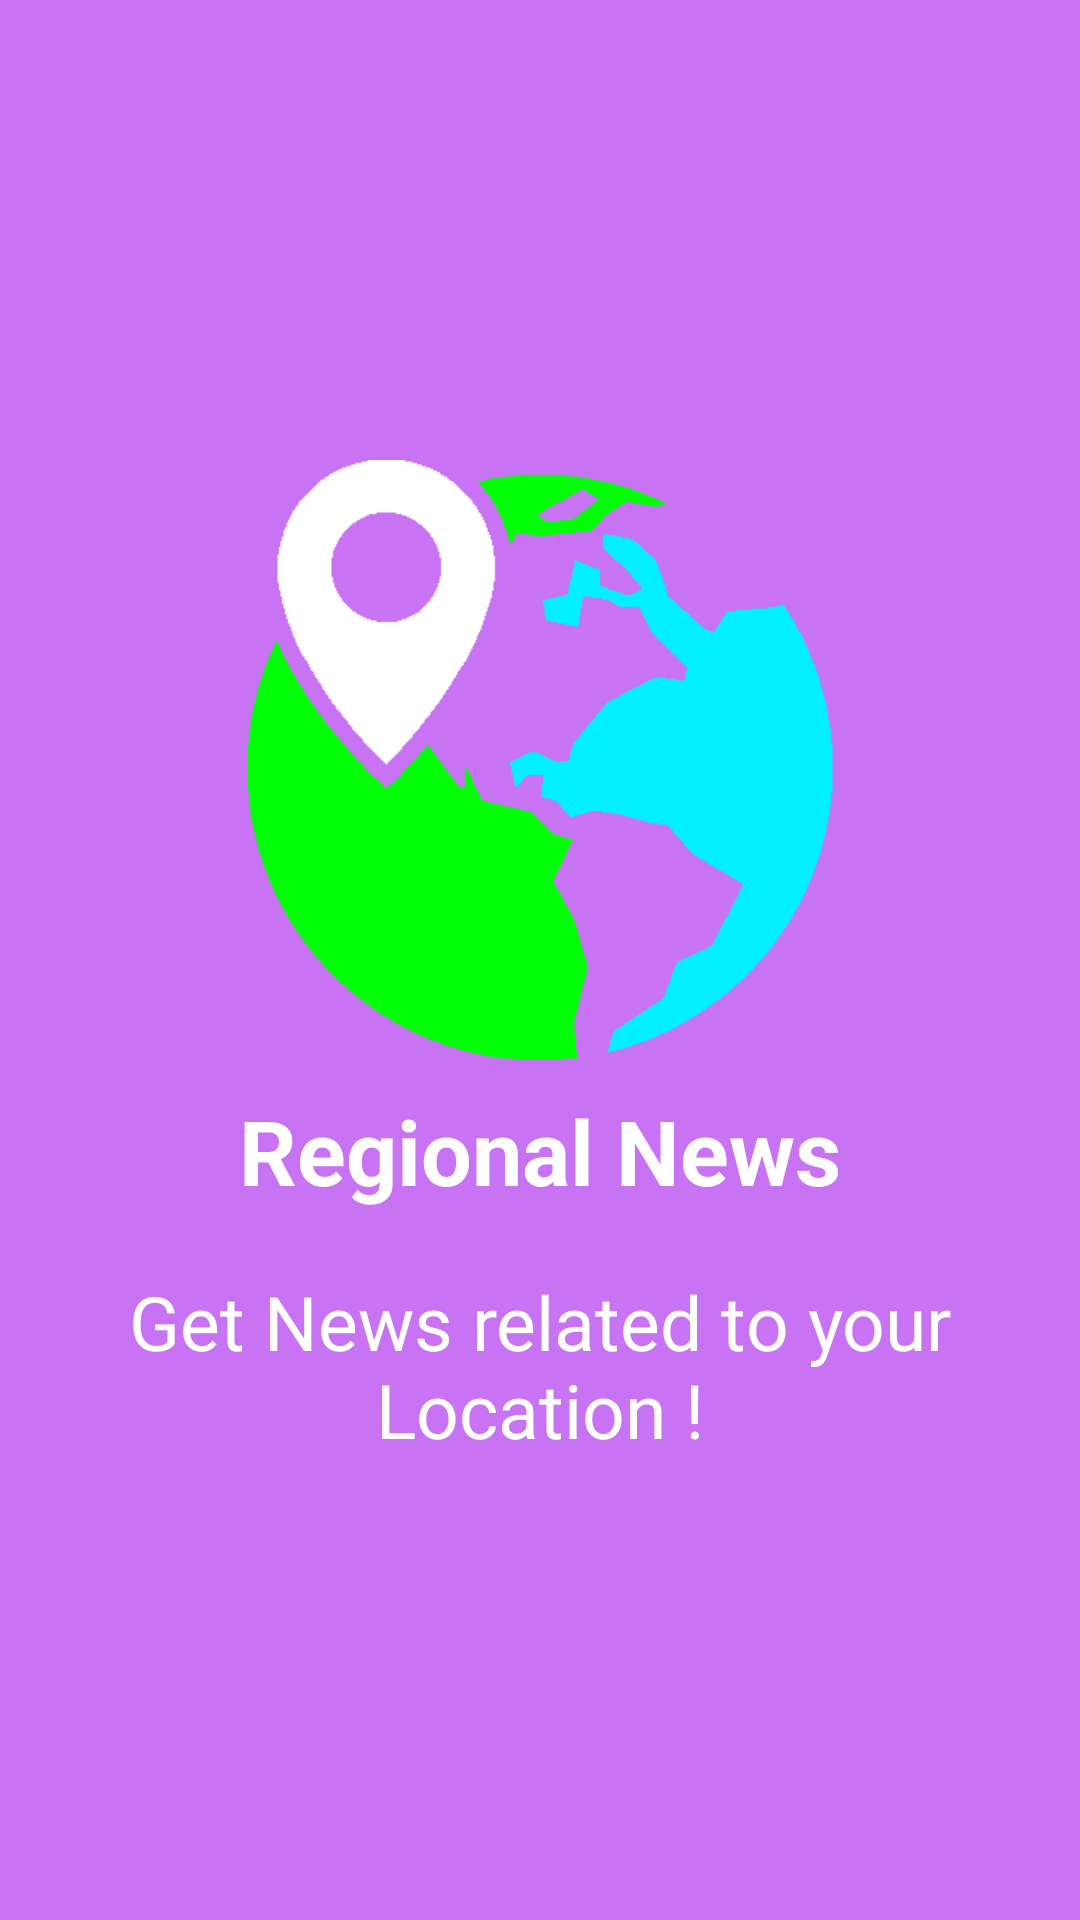

Produce the Android XML layout that renders to this screen, including the resource entries it uses.
<!-- AndroidManifest.xml: application theme AppTheme -->
<!-- res/layout/slide4.xml -->
<?xml version="1.0" encoding="utf-8"?>
<RelativeLayout xmlns:android="http://schemas.android.com/apk/res/android"
    android:layout_width="match_parent"
    android:layout_height="match_parent"
    android:background="@color/bg_screen4">

    <LinearLayout
        android:layout_width="wrap_content"
        android:layout_height="wrap_content"
        android:layout_centerInParent="true"
        android:gravity="center_horizontal"
        android:orientation="vertical">

        <ImageView
            android:layout_width="200dp"
            android:layout_height="200dp"
            android:src="@drawable/ic_location" />

        <TextView
            android:layout_width="wrap_content"
            android:layout_height="wrap_content"
            android:text="Regional News"
            android:layout_marginTop="10dp"
            android:textColor="@android:color/white"
            android:textSize="@dimen/slide_title"
            android:textStyle="bold" />

        <TextView
            android:layout_width="wrap_content"
            android:layout_height="wrap_content"
            android:layout_marginTop="20dp"
            android:paddingLeft="@dimen/desc_padding"
            android:paddingRight="@dimen/desc_padding"
            android:text="Get News related to your Location !"
            android:textAlignment="center"
            android:textColor="@android:color/white"
            android:textSize="@dimen/slide_desc" />

    </LinearLayout>

</RelativeLayout>
<!-- resources referenced by this layout -->
<resources>
  <color name="bg_screen4">#c873f4</color>
  <dimen name="desc_padding">40dp</dimen>
  <dimen name="slide_desc">25dp</dimen>
  <dimen name="slide_title">30dp</dimen>
  <!-- drawable ic_location: png bitmap (drawable, 2473 bytes) -->
  <style name="AppTheme" parent="Theme.AppCompat.Light.DarkActionBar">
          
          <item name="colorPrimary">@color/colorPrimary</item>
          <item name="colorPrimaryDark">@color/colorPrimaryDark</item>
          <item name="colorAccent">@color/colorAccent</item>
  
      </style>
  <color name="colorPrimary">#ea474a</color>
  <color name="colorPrimaryDark">#cf2a2d</color>
  <color name="colorAccent">#1e344b</color>
</resources>
